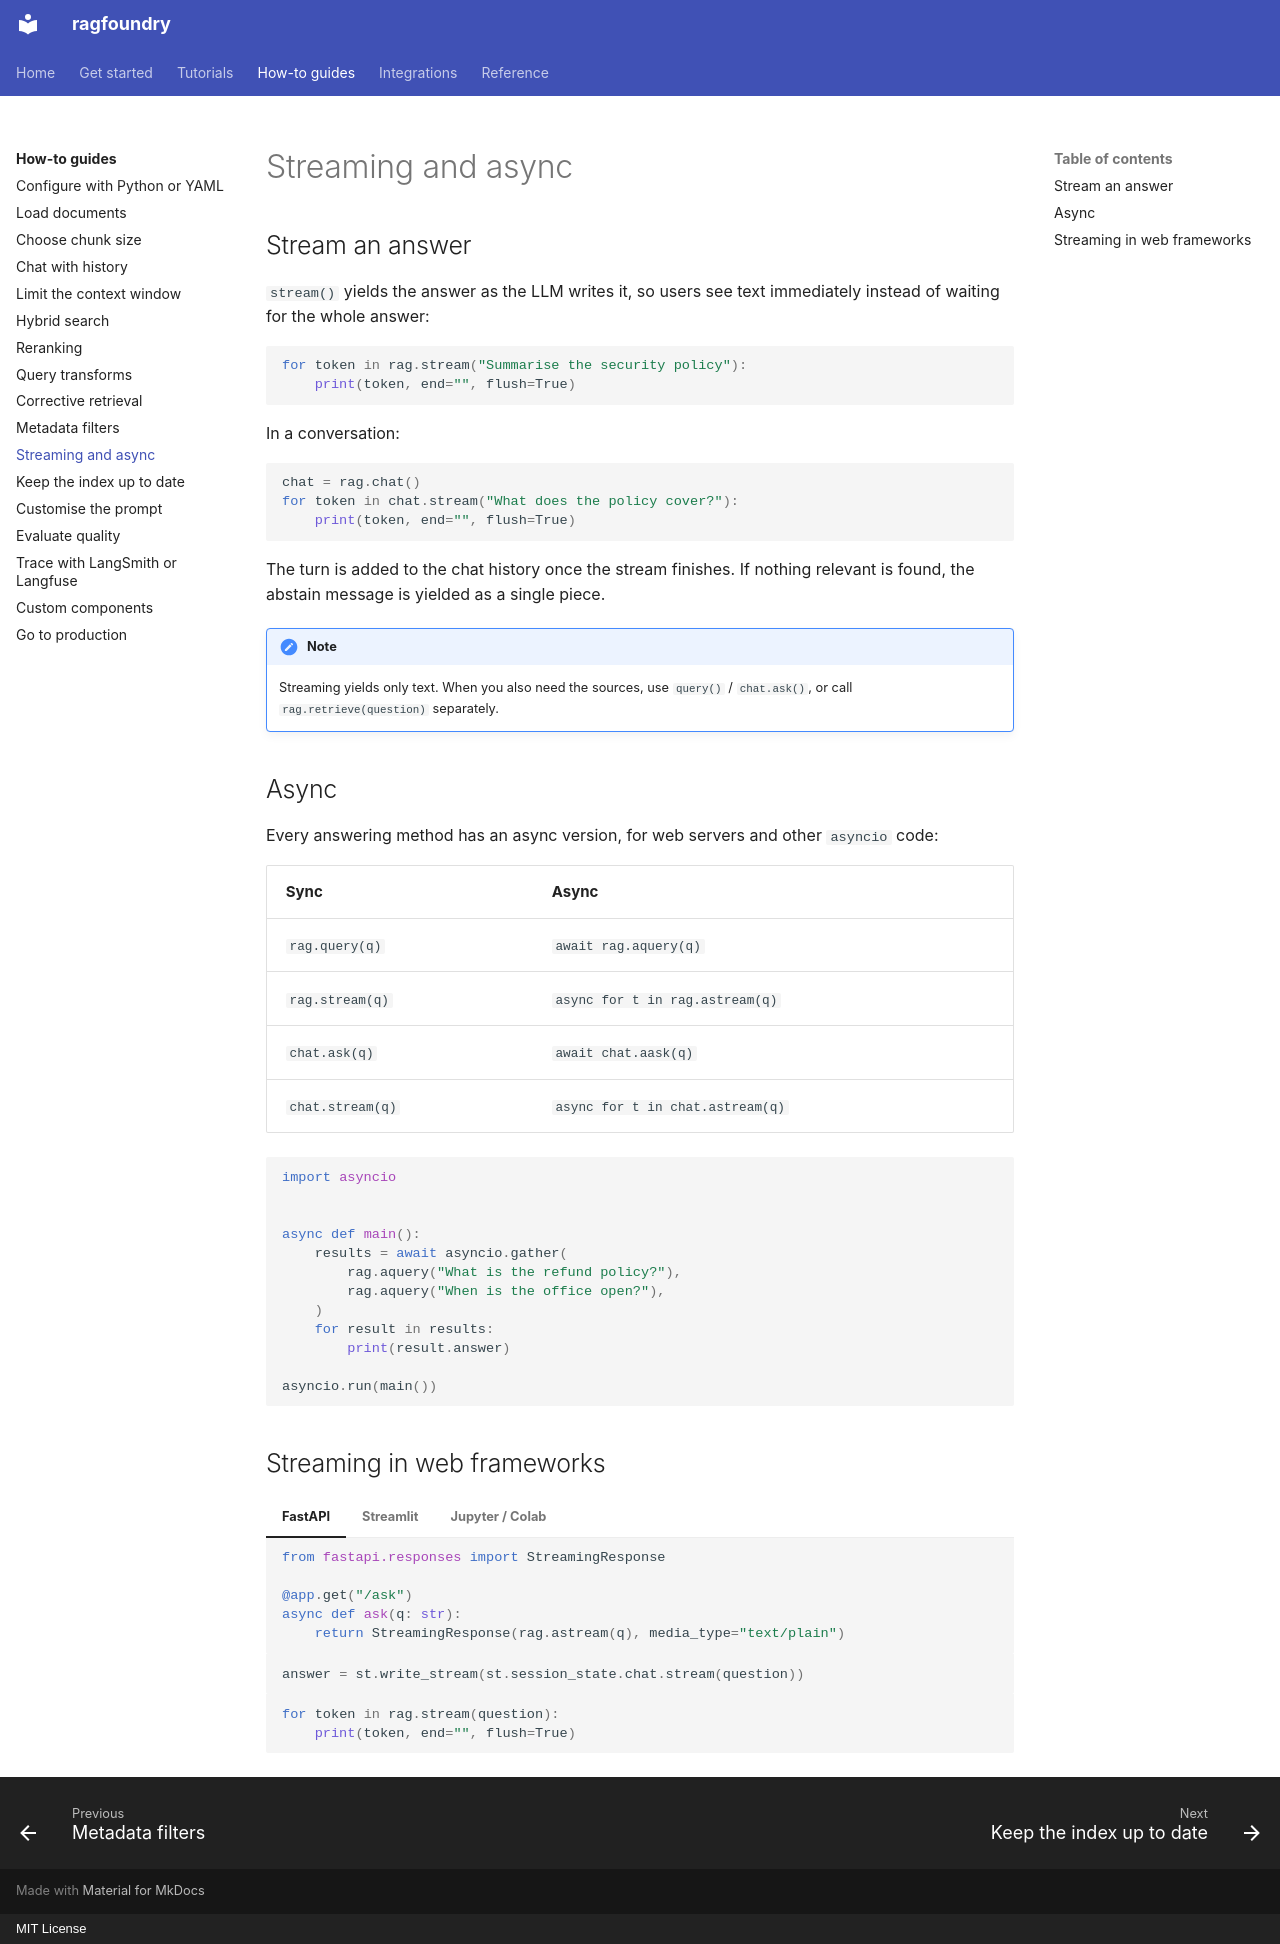

repository: rithvikkatpelly/ragfoundry · page: how-to/streaming-async/index.html · generator: mkdocs · copyright: MIT License

# Streaming and async

## Stream an answer

`stream()` yields the answer as the LLM writes it, so users see text immediately instead of
waiting for the whole answer:

```python
for token in rag.stream("Summarise the security policy"):
    print(token, end="", flush=True)
```

In a conversation:

```python
chat = rag.chat()
for token in chat.stream("What does the policy cover?"):
    print(token, end="", flush=True)
```

The turn is added to the chat history once the stream finishes. If nothing relevant is found, the
abstain message is yielded as a single piece.

!!! note
    Streaming yields only text. When you also need the sources, use `query()` / `chat.ask()`, or
    call `rag.retrieve(question)` separately.

## Async

Every answering method has an async version, for web servers and other `asyncio` code:

| Sync | Async |
|---|---|
| `rag.query(q)` | `await rag.aquery(q)` |
| `rag.stream(q)` | `async for t in rag.astream(q)` |
| `chat.ask(q)` | `await chat.aask(q)` |
| `chat.stream(q)` | `async for t in chat.astream(q)` |

```python
import asyncio


async def main():
    results = await asyncio.gather(
        rag.aquery("What is the refund policy?"),
        rag.aquery("When is the office open?"),
    )
    for result in results:
        print(result.answer)

asyncio.run(main())
```

## Streaming in web frameworks

=== "FastAPI"

    ```python
    from fastapi.responses import StreamingResponse

    @app.get("/ask")
    async def ask(q: str):
        return StreamingResponse(rag.astream(q), media_type="text/plain")
    ```

=== "Streamlit"

    ```python
    answer = st.write_stream(st.session_state.chat.stream(question))
    ```

=== "Jupyter / Colab"

    ```python
    for token in rag.stream(question):
        print(token, end="", flush=True)
    ```
